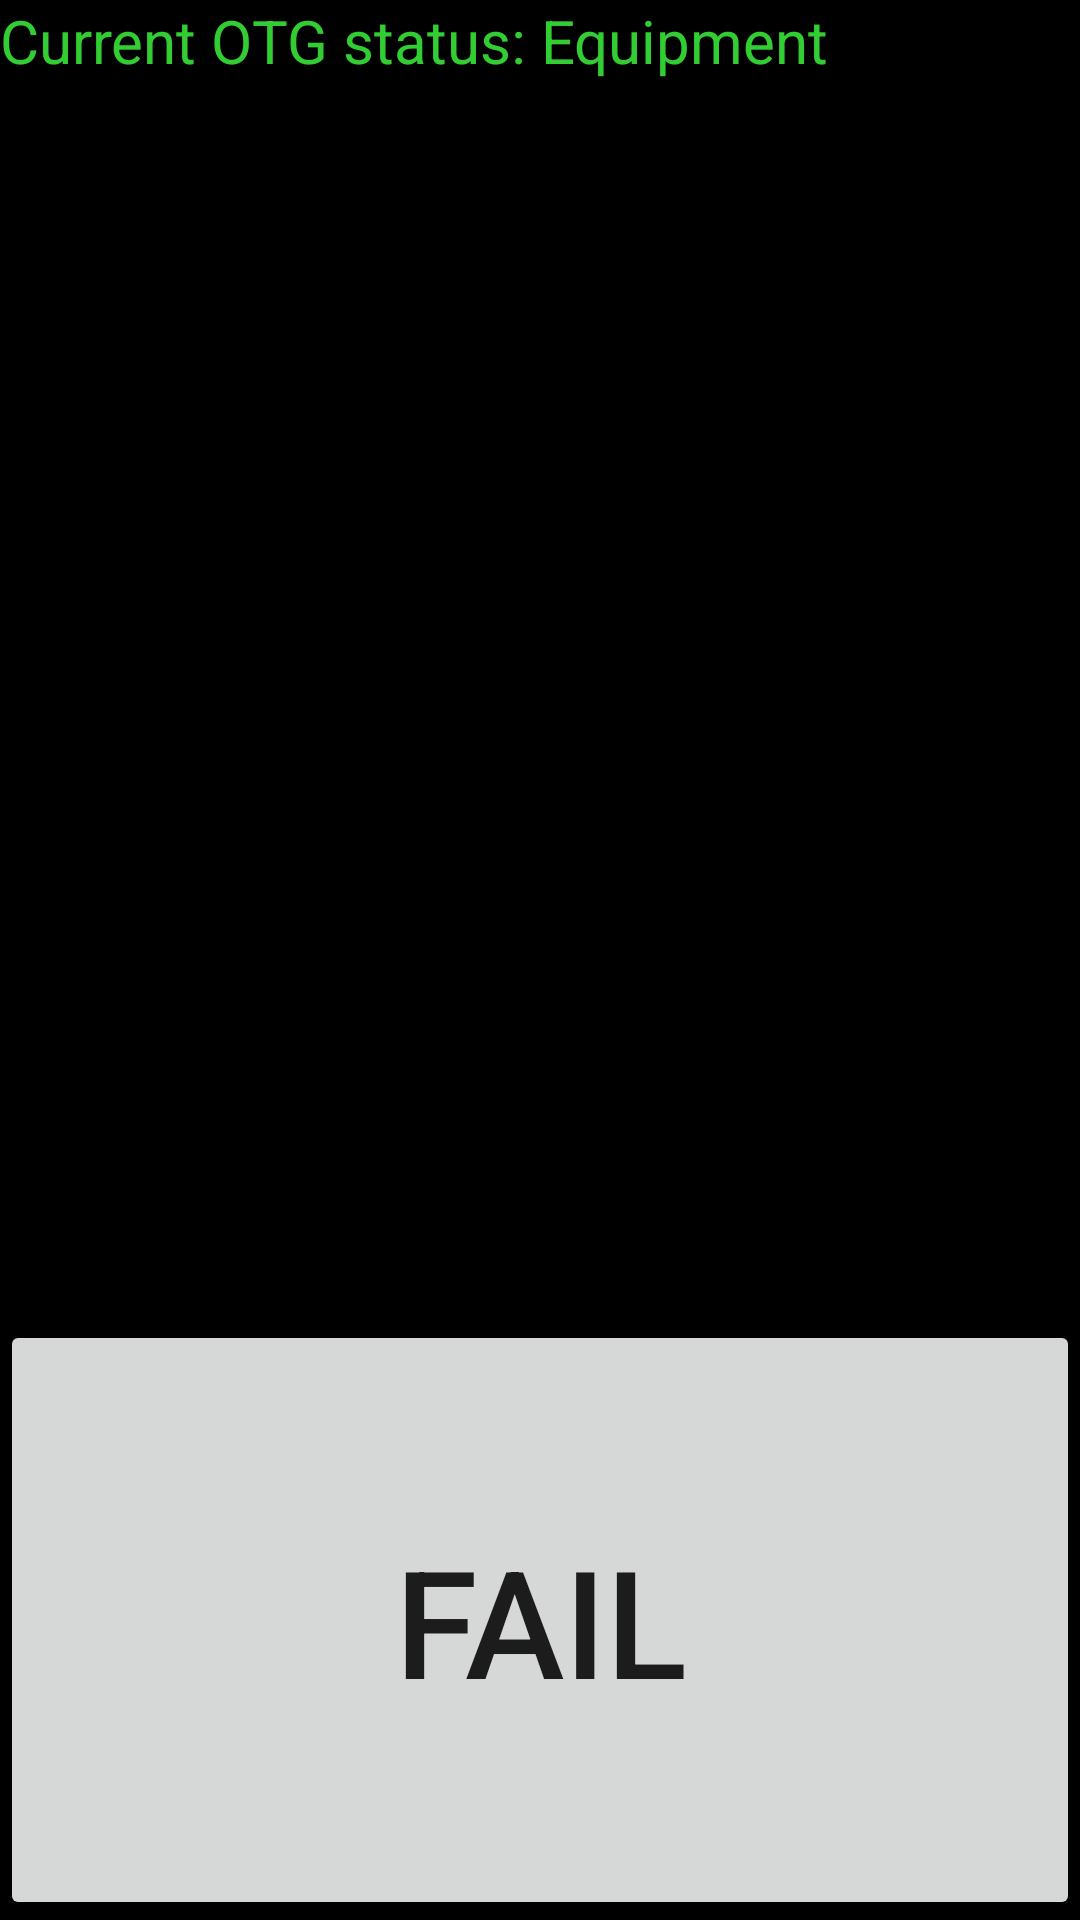

Produce the Android XML layout that renders to this screen, including the resource entries it uses.
<!-- AndroidManifest.xml: fallback theme Theme.MaterialComponents.DayNight.NoActionBar -->
<!-- res/layout/otg.xml -->
<?xml version="1.0" encoding="utf-8"?>
 

<RelativeLayout
  xmlns:android="http://schemas.android.com/apk/res/android" 
  android:layout_width="fill_parent" 
  android:layout_height="fill_parent"
  android:background="#ff000000"
  android:id="@+id/otg_layout">
  <TextView
      android:id="@+id/otg_tv"
      android:layout_width="wrap_content"
      android:layout_height="120dip"
      android:textSize="20dip"
      android:textColor="#32cd32"
      android:text="@string/otg_state_device"/>
	    
  	<LinearLayout
            android:orientation="vertical"
            android:layout_height="200dip"
            android:layout_width="fill_parent"
            android:layout_alignParentBottom="true">
	      <Button
	         android:id="@+id/otg_pass"
	         android:text="@string/pass"
	         android:layout_height="0dip"
	         android:layout_width="fill_parent"
	         android:textSize="50sp"
	         android:layout_weight="1" 
	         android:visibility="gone"/>
	     <Button
	         android:id="@+id/otg_fail"
	         android:text="@string/fail"
	         android:layout_height="0dip"
	         android:layout_width="fill_parent"
	         android:textSize="50sp"
	         android:layout_weight="1" />
	</LinearLayout>
</RelativeLayout>
<!-- resources referenced by this layout -->
<resources>
  <string name="fail">Fail</string>
  <string name="otg_state_device">Current OTG status: Equipment</string>
  <string name="pass">Pass</string>
</resources>
